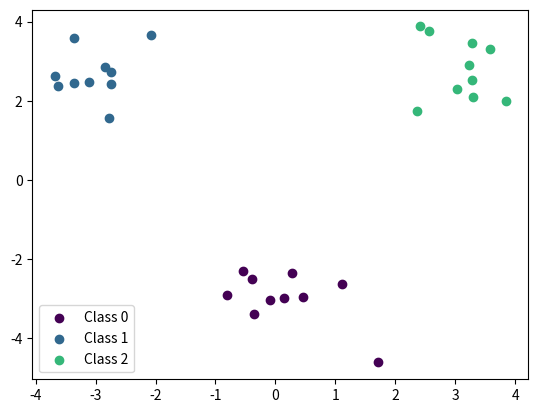
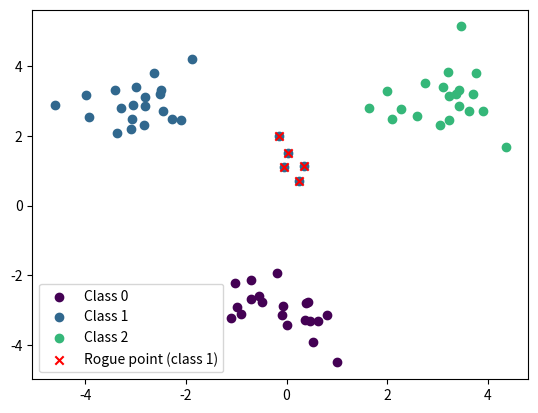
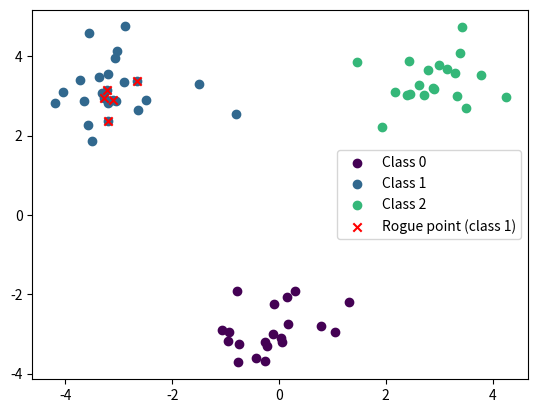
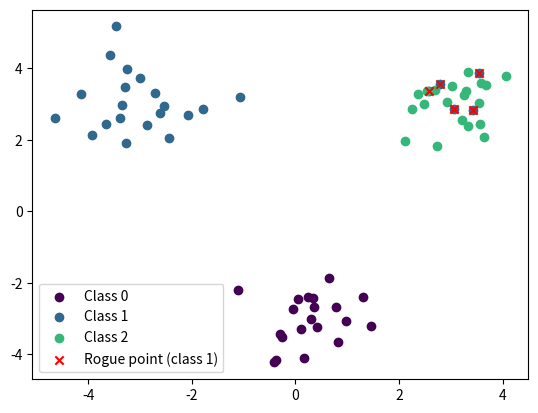
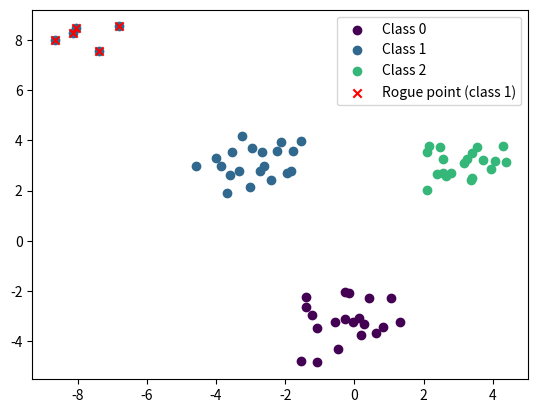
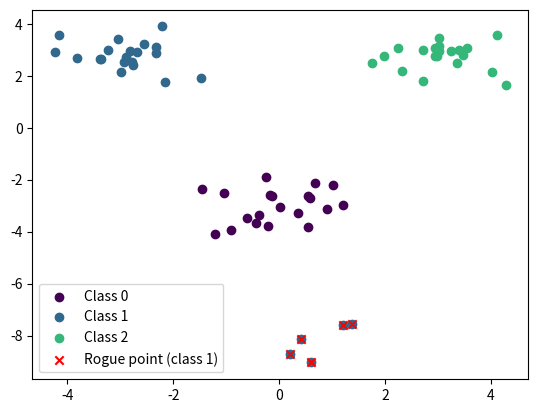

Python code for these plots, in order:
# %%
import numpy as np
from matplotlib import pyplot as plt

def generate_data(centroids: np.ndarray = None, 
                  stds: np.ndarray = None, 
                  sizes: np.ndarray = None, 
                  rogue_centroid: tuple = None, 
                  n_rogue_points: int = 5,
                  std_rogue_points: float = 0.5):
    # Make three cluster centroids
    if centroids is None:
        centroids = np.random.randn(3, 2) * 5  # Spread centroids further apart
    # Make three cluster standard deviations
    if stds is None:
        stds = np.abs(np.random.randn(3, 2)) * 0.5 + 0.5  # Ensure positive std values
    # Make three cluster sizes
    if sizes is None:
        sizes = np.random.randint(100, 1000, 3)

    # Generate points from each cluster
    X = []
    y = []
    
    for i in range(3):
        cluster_points = np.random.randn(sizes[i], 2) * stds[i] + centroids[i]
        X.append(cluster_points)
        y.append(np.ones(sizes[i], dtype=int) * i)  # Assign class label i to all points in cluster i

    # Concatenate points and labels
    X = np.concatenate(X)
    y = np.concatenate(y)

    if rogue_centroid is not None:
        # Unpack the rogue point tuple containing both X and y
        rogue_centroid_coords, rogue_centroid_label = rogue_centroid

        # Draw n_rogue_points from a gaussian distribution with rogue_centroid_coords as the mean and std_rogue_points as the standard deviation
        rogue_X = np.random.randn(n_rogue_points, 2) * std_rogue_points + rogue_centroid_coords
        rogue_y = np.ones(n_rogue_points, dtype=int) * rogue_centroid_label

        X = np.concatenate([X, rogue_X])
        y = np.concatenate([y, rogue_y])

        # return the indices of the rogue points
        rogue_point_idxs = np.arange(len(X) - n_rogue_points, len(X))

        return X, y, rogue_point_idxs
    
    return X, y, None


def plot_data(X, y, rogue_point_idx=None):
    # nicer colors
    color_map = plt.colormaps['viridis']
    colors = [color_map(i/3) for i in range(3)]  # Create 3 evenly spaced colors
    num_classes = np.unique(y).size

    for class_idx in range(num_classes):
        plt.scatter(X[y == class_idx, 0], X[y == class_idx, 1], color=colors[class_idx], label=f'Class {class_idx}')
    
    if rogue_point_idx is not None:
        plt.scatter(X[rogue_point_idx, 0], X[rogue_point_idx, 1], c='red', marker='x', label=f'Rogue point (class {y[rogue_point_idx][0]})')
    
    plt.legend()
    return plt

def save_data(X, y, rogue_point_idx, filename=None):
    if filename is None:
        filename = "data.npz"
    np.savez(filename, X=X, y=y, rogue_point_idx=rogue_point_idx)

def save_fig(plot, filename, folder):
    """Save both to png and pdf"""
    plot.savefig(os.path.join(folder, filename + '.png'))
    plot.savefig(os.path.join(folder, filename + '.pdf'))

# %% 
if __name__ == "__main__":
    import os
    # hardcode centroids, stds, sizes
    centroids = np.array([[0, -3], [-3, 3], [3, 3]])
    stds = np.array([[0.7, 0.7], [0.7, 0.7], [0.7, 0.7]])
    sizes = np.array([20, 20, 20])
    validation_sizes = np.array([10, 10, 10])

    data_folder = 'exp1_rogue_many/data'
    data_plots_folder = os.path.join(data_folder, 'plots')
    os.makedirs(data_plots_folder, exist_ok=True)

    X_val, y_val, _ = generate_data(centroids, stds, validation_sizes)
    save_data(X_val, y_val, None, os.path.join(data_folder, 'validation_data.npz'))
    save_fig(plot_data(X_val, y_val), 'validation_data', data_plots_folder)
    plt.close()

    # %%
    # 1. Rogue point with same distance to all centroids
    rogue_point = (np.mean(centroids, axis=0), np.array([1]))
    X, y, rogue_point_idx = generate_data(centroids, stds, sizes, rogue_centroid=rogue_point)
    plot = plot_data(X,y, rogue_point_idx)
    save_data(X, y, rogue_point_idx, os.path.join(data_folder, 'data_1.npz'))
    save_fig(plot, 'data_1', data_plots_folder)
    # clear plot 
    plt.close()

    # %%
    # 2. Rogue point with same centroid as the class with 
    rogue_point = (centroids[1], np.array([1]))
    X, y, rogue_point_idx = generate_data(centroids, stds, sizes, rogue_centroid=rogue_point)
    plot = plot_data(X,y, rogue_point_idx)
    save_data(X, y, rogue_point_idx, os.path.join(data_folder, 'data_2.npz'))
    save_fig(plot, 'data_2', data_plots_folder)
    plt.close()


    # %% 
    # 3. Rogue point with same centroid as the class with a different label
    rogue_point = (centroids[2], np.array([1]))
    X, y, rogue_point_idx = generate_data(centroids, stds, sizes, rogue_centroid=rogue_point)
    plot = plot_data(X,y, rogue_point_idx)
    save_data(X, y, rogue_point_idx, os.path.join(data_folder, 'data_3.npz'))
    save_fig(plot, 'data_3', data_plots_folder)
    plt.close()

    # %%
    # 4. Rogue point far away from its centroid, but probably in the same decision boundary
    rogue_point = (np.array([-8, 8]), np.array([1]))
    X, y, rogue_point_idx = generate_data(centroids, stds, sizes, rogue_centroid=rogue_point)
    plot = plot_data(X,y, rogue_point_idx)
    save_data(X, y, rogue_point_idx, os.path.join(data_folder, 'data_4.npz'))
    save_fig(plot, 'data_4', data_plots_folder)
    plt.close()


    # %%
    # 5. Rogue point far away from its centroid, but probably in the same decision boundary
    rogue_point = (np.array([1, -8]), np.array([1]))
    X, y, rogue_point_idx = generate_data(centroids, stds, sizes, rogue_centroid=rogue_point)
    plot = plot_data(X,y, rogue_point_idx)
    save_data(X, y, rogue_point_idx, os.path.join(data_folder, 'data_5.npz'))
    save_fig(plot, 'data_5', data_plots_folder)
    plt.close()


    
